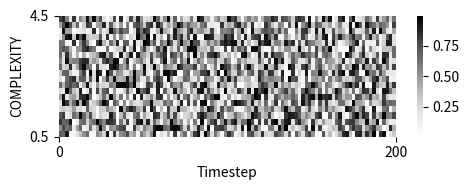

Generate this figure with matplotlib:
import numpy as np
import seaborn as sns
from matplotlib import pyplot as plt

if __name__ == "__main__":
    Z = np.random.random((20, 100))
    fig, ax = plt.subplots(figsize=(5, 2))
    ax = sns.heatmap(Z, ax=ax, cmap="Greys", linewidths=0.0, xticklabels=False, yticklabels=False)
    ax.set_ylabel('{}'.format('COMPLEXITY'))
    ax.invert_yaxis()
    # ax.set_ylim(bounds[0], bounds[1])
    ax.set_xlabel('Timestep')
    plt.yticks([0, 20], [0.5, 4.5])
    plt.xticks([0, 100], [0, 200])
    #ax.tick_params(axis='both', left=True, right=True)
    #ax.tick_params(axis='x', left=True, right=True)
    #ax.tick_params(direction='out', length=6, width=2, colors='r')
    fig.tight_layout()
    #fig_name = 'heatmap_{}_{}_r{:0>4}.pdf'.format(model, aest, run_id + 1)
    #fig_path = os.path.join(save_folder, fig_name)
    #plt.imshow(extent=[1, 100, 0.5, 4.5])
    plt.savefig('aa_test.pdf')
    plt.show()
